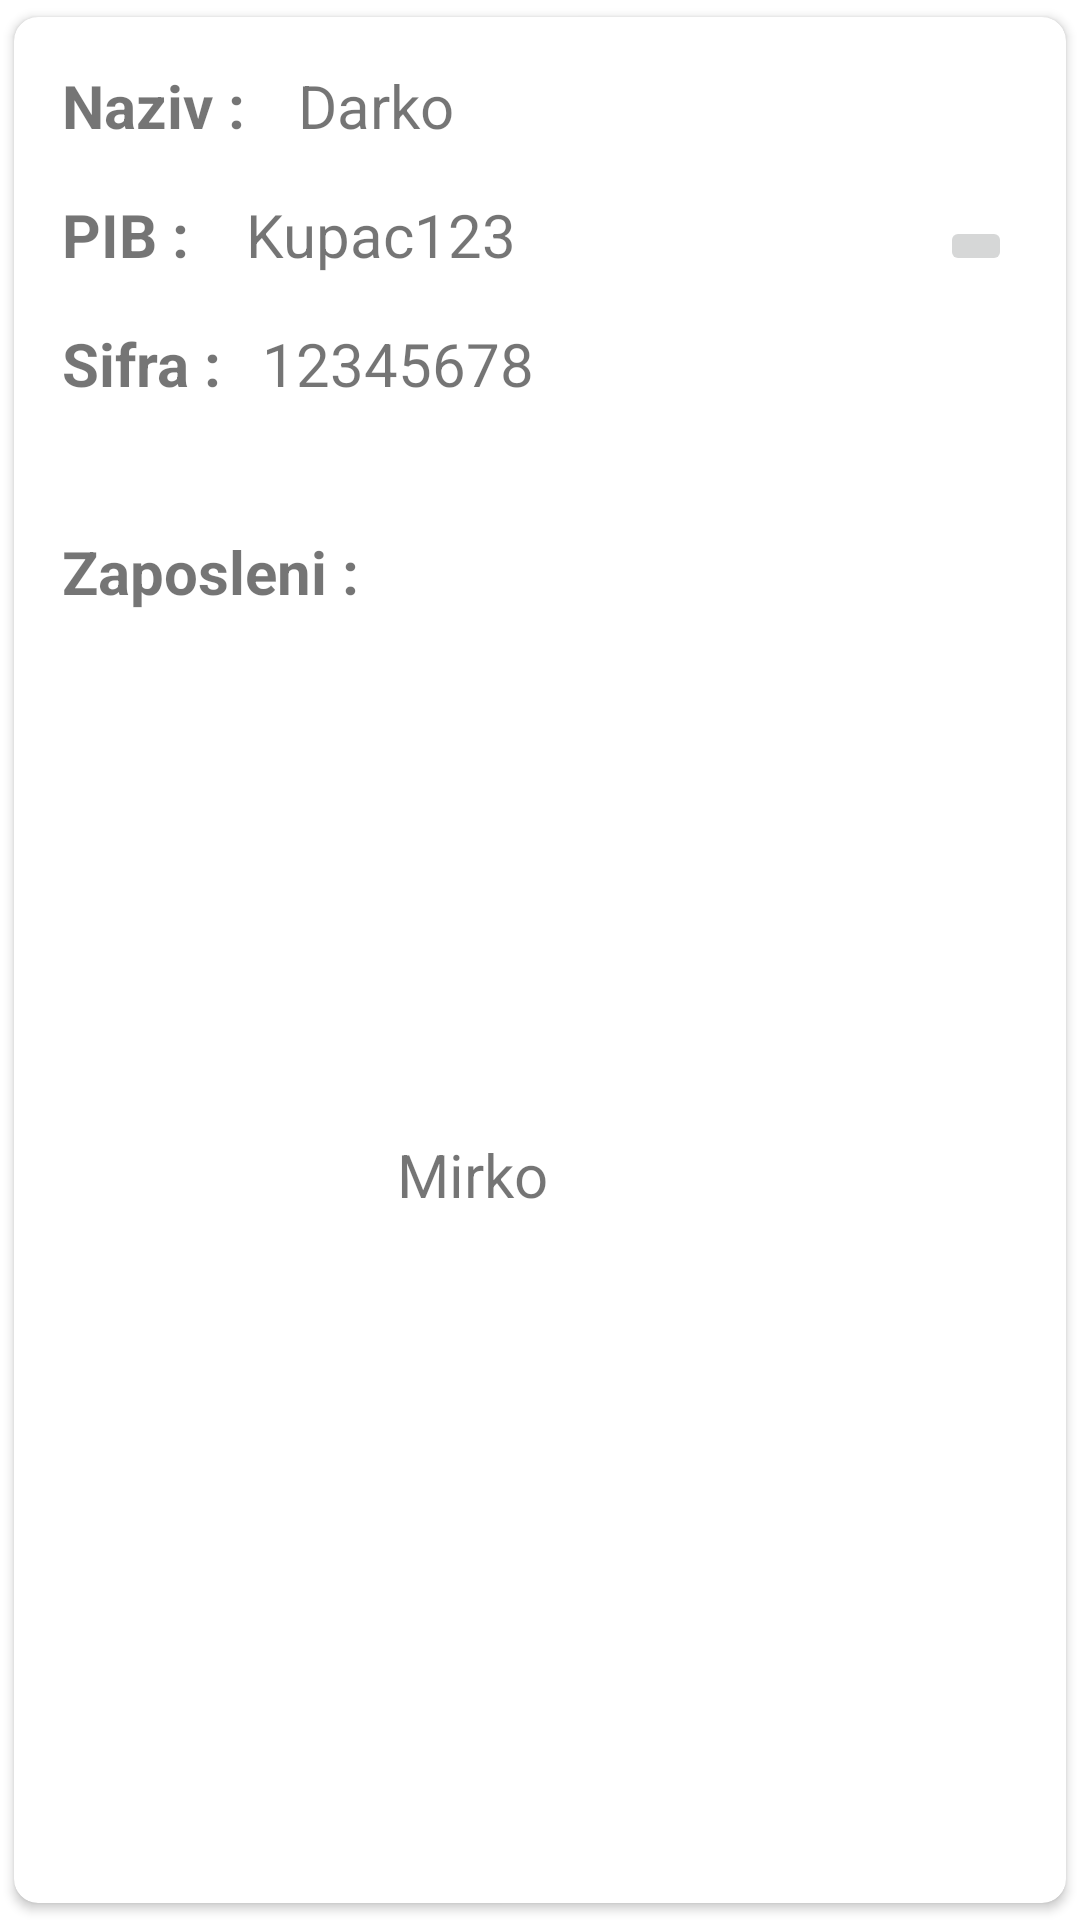

Reconstruct the res/layout file that produces this screen, plus the resources it refers to.
<!-- AndroidManifest.xml: application theme Theme.ZadatakAndroid -->
<!-- res/layout/kupac_item.xml -->
<?xml version="1.0" encoding="utf-8"?>
<androidx.cardview.widget.CardView xmlns:android="http://schemas.android.com/apk/res/android"
    xmlns:tools="http://schemas.android.com/tools"
    android:layout_width="350dp"
    android:layout_height="200dp"
    android:layout_marginStart="20dp"
    android:layout_marginTop="10dp"
    android:elevation="8dp"
    app:cardUseCompatPadding="true"
    app:cardCornerRadius="8dp"
    app:layout_constraintBottom_toBottomOf="parent"
    app:layout_constraintEnd_toEndOf="parent"
    app:layout_constraintStart_toStartOf="parent"
    app:layout_constraintTop_toTopOf="parent"
    xmlns:app="http://schemas.android.com/apk/res-auto">

    <androidx.constraintlayout.widget.ConstraintLayout
        android:layout_width="match_parent"
        android:layout_height="match_parent"
        >


        <TextView
            android:id="@+id/tv_broj_sifre"
            android:layout_width="wrap_content"
            android:layout_height="wrap_content"
            android:layout_marginTop="16dp"
            android:layout_marginEnd="164dp"
            android:text="@string/_12345678"
            android:textSize="20sp"
            app:layout_constraintEnd_toEndOf="parent"
            app:layout_constraintStart_toEndOf="@+id/tv_sifra"
            app:layout_constraintTop_toBottomOf="@+id/tv_broj_pib" />

        <TextView
            android:id="@+id/tv_pripada"
            android:layout_width="wrap_content"
            android:layout_height="wrap_content"
            android:layout_marginStart="16dp"
            android:layout_marginTop="16dp"
            android:text="@string/zaposleni"
            android:textSize="20sp"
            android:textStyle="bold"
            app:layout_constraintBottom_toBottomOf="parent"
            app:layout_constraintStart_toStartOf="parent"
            app:layout_constraintTop_toBottomOf="@+id/tv_sifra"
            app:layout_constraintVertical_bias="0.058" />

        <TextView
            android:id="@+id/tv_ime_naziv"
            android:layout_width="wrap_content"
            android:layout_height="wrap_content"
            android:layout_marginTop="16dp"
            android:layout_marginEnd="204dp"
            android:text="@string/darko"
            android:textSize="20sp"
            app:layout_constraintEnd_toEndOf="parent"
            app:layout_constraintHorizontal_bias="1.0"
            app:layout_constraintStart_toEndOf="@+id/tv_naziv"
            app:layout_constraintTop_toTopOf="parent" />

        <TextView
            android:id="@+id/tv_broj_pib"
            android:layout_width="wrap_content"
            android:layout_height="wrap_content"
            android:layout_marginTop="16dp"
            android:layout_marginEnd="164dp"
            android:text="@string/kupac123"
            android:textSize="20sp"
            app:layout_constraintEnd_toEndOf="parent"
            app:layout_constraintStart_toEndOf="@+id/tv_pib"
            app:layout_constraintTop_toBottomOf="@+id/tv_ime_naziv" />

        <TextView
            android:id="@+id/tv_sifra"
            android:layout_width="wrap_content"
            android:layout_height="wrap_content"
            android:layout_marginStart="16dp"
            android:layout_marginTop="16dp"
            android:text="@string/sifra_"
            android:textSize="20sp"
            android:textStyle="bold"
            app:layout_constraintBottom_toBottomOf="parent"
            app:layout_constraintStart_toStartOf="parent"
            app:layout_constraintTop_toBottomOf="@+id/tv_pib"
            app:layout_constraintVertical_bias="0.0" />

        <TextView
            android:id="@+id/tv_kupacZaposleni"
            android:layout_width="wrap_content"
            android:layout_height="wrap_content"
            android:layout_marginEnd="160dp"
            android:text="@string/mirko"
            android:textSize="20sp"
            app:layout_constraintBottom_toBottomOf="parent"
            app:layout_constraintEnd_toEndOf="parent"
            app:layout_constraintStart_toEndOf="@+id/tv_pripada"
            app:layout_constraintTop_toBottomOf="@+id/tv_broj_sifre"
            app:layout_constraintVertical_bias="0.515" />

        <TextView
            android:id="@+id/tv_naziv"
            android:layout_width="wrap_content"
            android:layout_height="wrap_content"
            android:layout_marginStart="16dp"
            android:layout_marginTop="16dp"
            android:text="@string/naziv_"
            android:textSize="20sp"
            android:textStyle="bold"
            app:layout_constraintStart_toStartOf="parent"
            app:layout_constraintTop_toTopOf="parent" />

        <TextView
            android:id="@+id/tv_pib"
            android:layout_width="wrap_content"
            android:layout_height="wrap_content"
            android:layout_marginStart="16dp"
            android:layout_marginTop="16dp"
            android:text="@string/pib_"
            android:textSize="20sp"
            android:textStyle="bold"
            app:layout_constraintStart_toStartOf="parent"
            app:layout_constraintTop_toBottomOf="@+id/tv_naziv" />

        <ImageButton
            android:id="@+id/imageButton"
            android:layout_width="wrap_content"
            android:layout_height="wrap_content"
            app:layout_constraintBottom_toBottomOf="parent"
            app:layout_constraintEnd_toEndOf="parent"
            app:layout_constraintHorizontal_bias="0.945"
            app:layout_constraintStart_toStartOf="parent"
            app:layout_constraintTop_toTopOf="parent"
            app:layout_constraintVertical_bias="0.109"
            app:srcCompat="@drawable/ic_baseline_delete_forever_24" />


    </androidx.constraintlayout.widget.ConstraintLayout>

</androidx.cardview.widget.CardView>
<!-- resources referenced by this layout -->
<resources>
  <string name="_12345678">12345678</string>
  <string name="darko">Darko</string>
  <string name="kupac123">Kupac123</string>
  <string name="mirko">Mirko</string>
  <string name="naziv_">Naziv :</string>
  <string name="pib_">PIB :</string>
  <string name="sifra_">Sifra :</string>
  <string name="zaposleni">Zaposleni :</string>
  <style name="Theme.ZadatakAndroid" parent="Theme.MaterialComponents.DayNight.DarkActionBar">
          
          <item name="colorPrimary">@color/purple_500</item>
          <item name="colorPrimaryVariant">@color/purple_900</item>
          <item name="colorOnPrimary">@color/white</item>
          
          <item name="colorSecondary">@color/purple_900</item>
          <item name="colorSecondaryVariant">@color/gray_600</item>
          <item name="colorOnSecondary">@color/white</item>
          
          <item name="android:statusBarColor" tools:targetApi="l">?attr/colorPrimaryVariant</item>
          
      </style>
  <color name="purple_500">#FF6200EE</color>
  <color name="purple_900">#4A148C</color>
  <color name="white">#FFFFFFFF</color>
  <color name="gray_600">#757575</color>
</resources>
